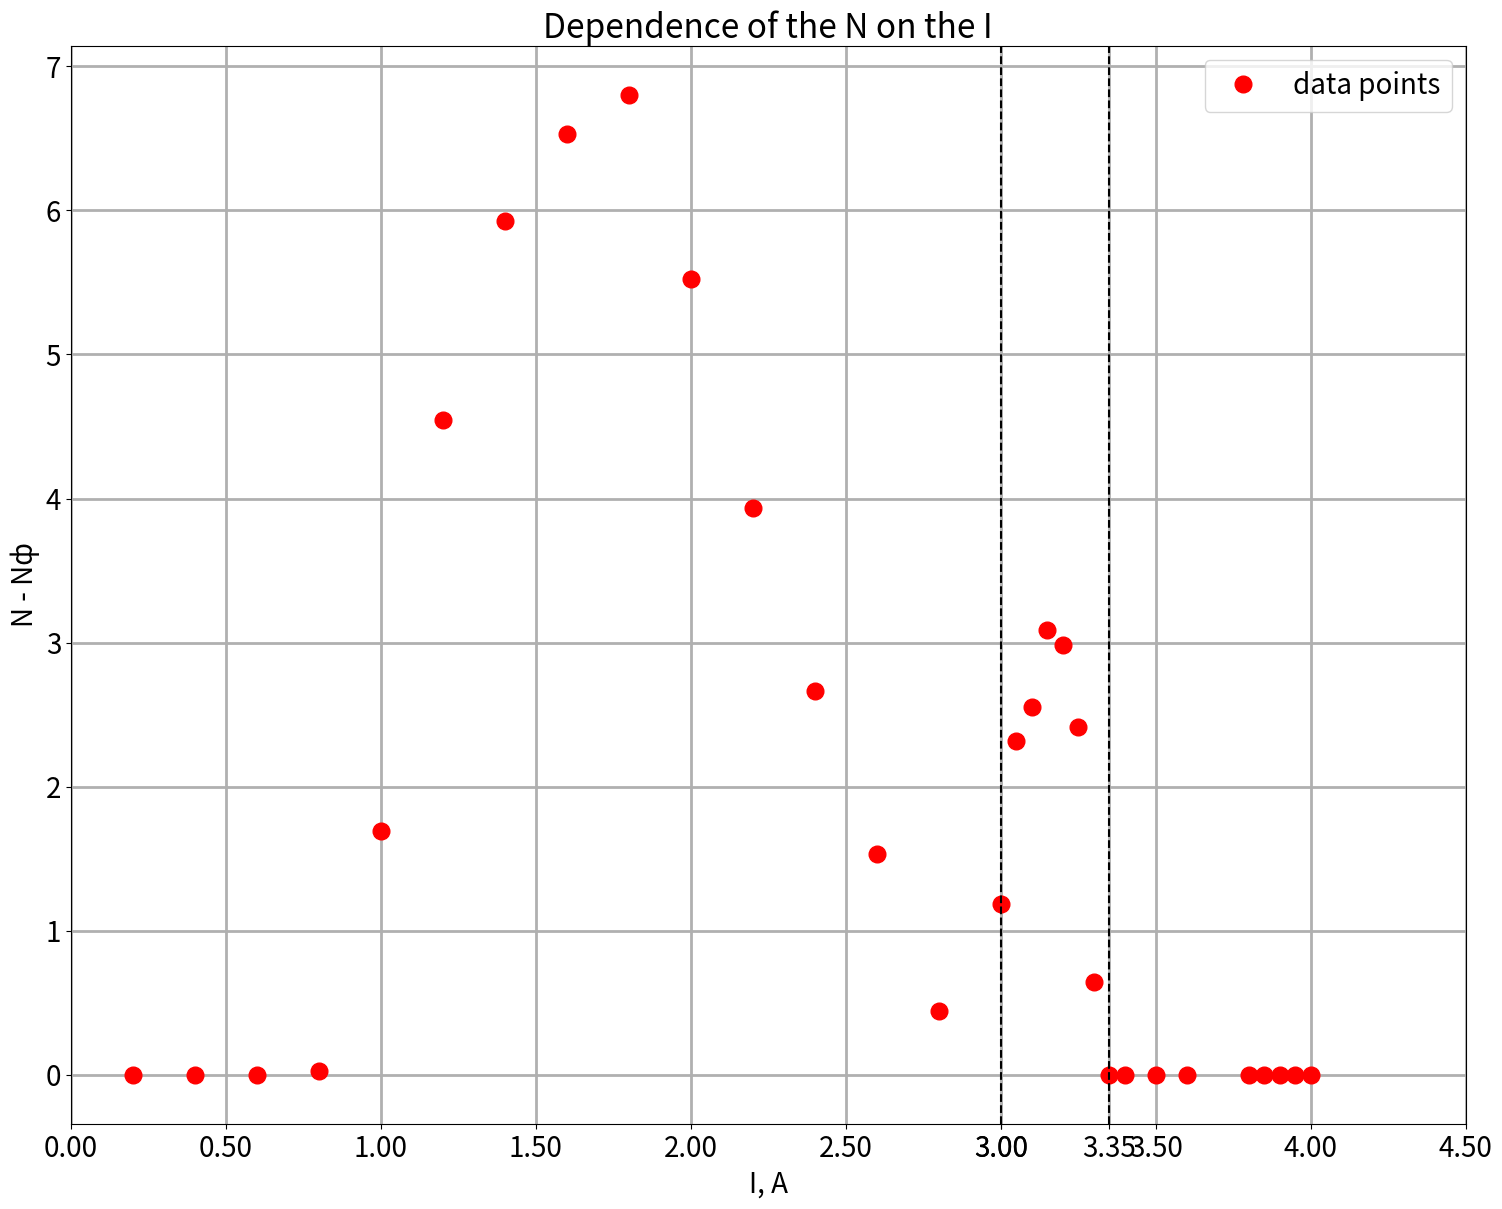
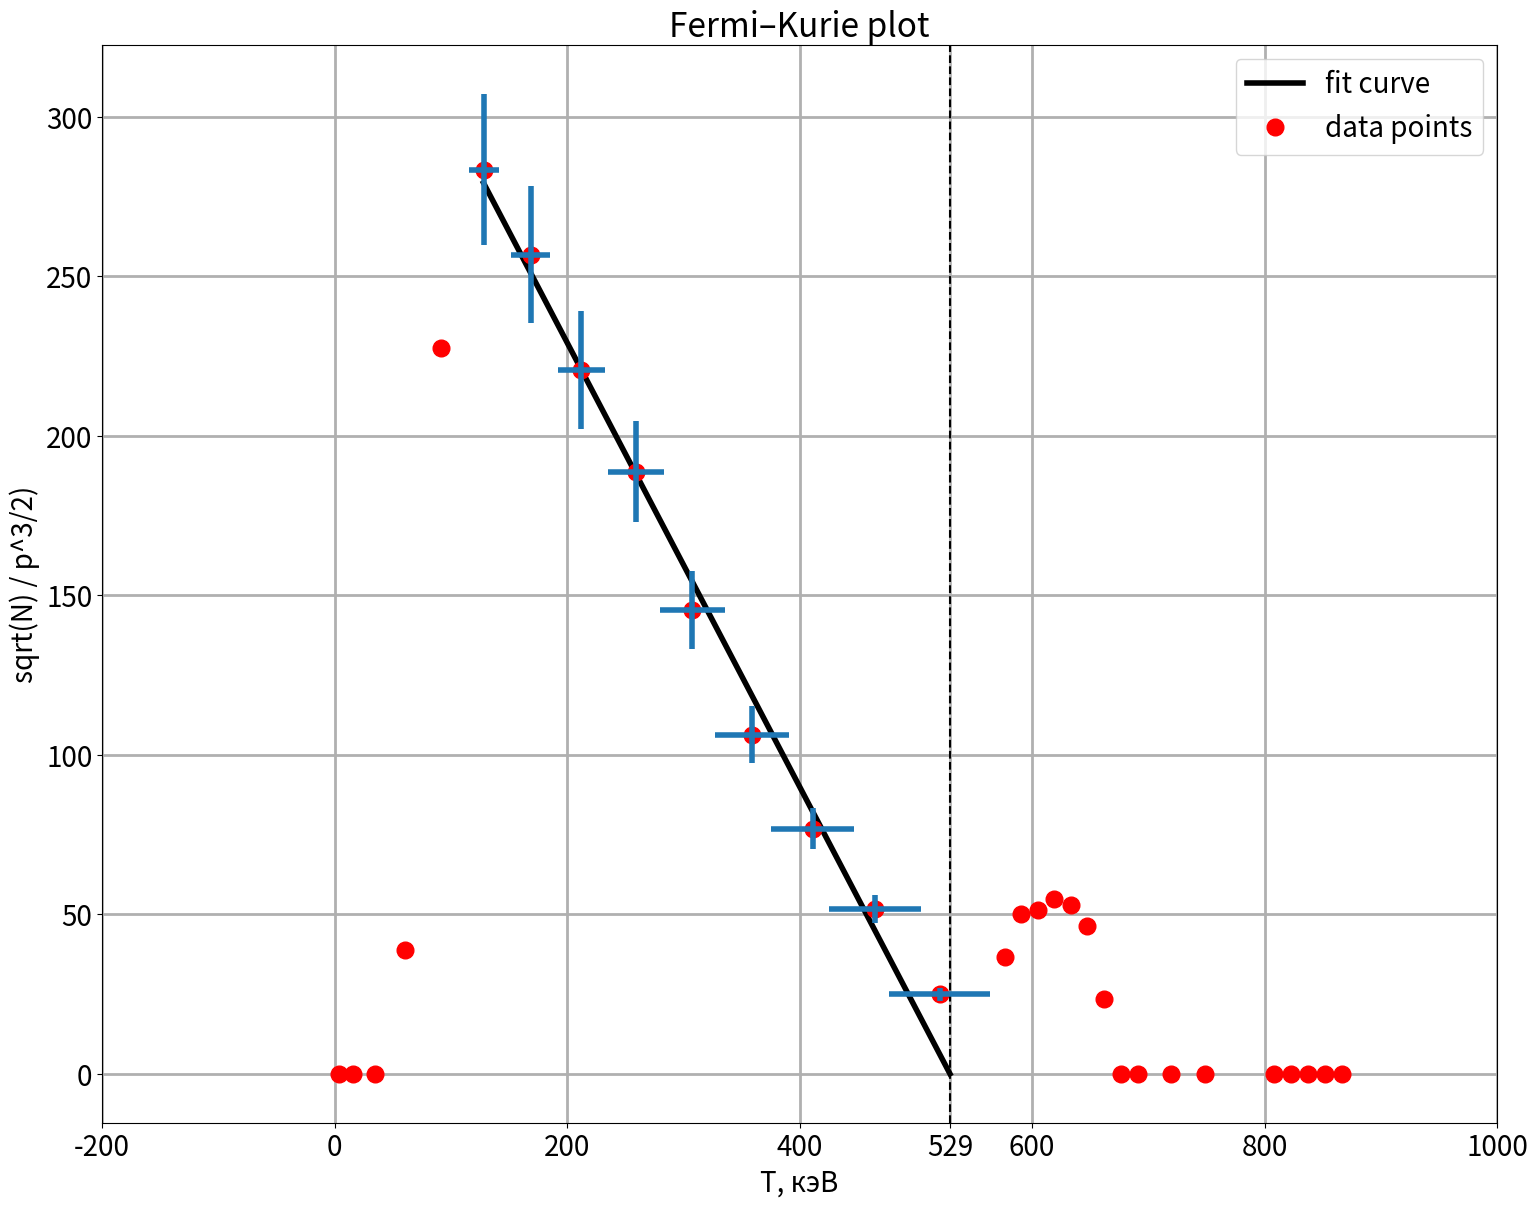

The script that saved these images, in order:
#!/usr/bin/env python
# coding: utf-8

# # Отчет по лабораторной работе 4.2
# 
# ## Исследование энергетического спектра β-частиц и определение их максимальной энергии при помощи магнитного спектрометра
# [redacted]

# In[1]:


import numpy as np
import pandas as pd
import matplotlib.pyplot as plt
import scipy.optimize as opt
from scipy import odr

I = [i*0.2 for i in range(1, 15)] + [3+(i)*0.05 for i in range(9)] + [3.5, 3.6, 3.8, 3.85, 3.9, 3.95, 4]
N = [-0.365, -0.395, -0.675, 0.025, 1.695, 4.544, 5.923, 6.533, 6.803, 5.524, 3.934, 2.664, 1.535, 
     0.445, 1.185, 2.314, 2.554, 3.084, 2.984, 2.414, 0.645, -0.505, -1.404, -1.424, -1.444, -0.245, 
     -0.075, -0.205, -0.305, -0.365]
p = [64.8, 120.0, 192.0, 255.9, 319.9, 383.9, 447.9, 511.9, 575.9, 639.8, 703.8, 767.8, 831.8, 895.8,
    959.8, 975.7, 991.7, 1007.7, 1023.7, 1039.7, 1055.7, 1071.7, 1087.7, 1119.7, 1151.7, 1215.7,
    1231.7, 1247.7, 1263.7, 1279.7]
T = [4, 15.8, 34.9, 60.5, 91.9, 128.1, 168.5, 212.3, 258.9, 307.8, 358.8, 411.3, 465.2, 520.3, 576.3,
    590.5, 604.6, 618.9, 633.2, 647.5, 661.9, 676.3, 690.8, 719.8, 749.0, 807.7, 822.5, 837.3, 852.1, 866.9]
for i in range(len(N)):
    N[i] = 0 if N[i] < 0 else N[i]

mkFermi = np.sqrt(N) / np.power(p, 3/2) * 10**6
pd.DataFrame({'I, А': I, 'N-Nф': N, 'p, кэВ/с': p, 'T, кэВ': T, 'sqrt(N)/p^3/2': mkFermi})


# In[2]:


y = mkFermi[5:14]
x = T[5:14]
I_conv = 3.15
I_conv_d = 3
I_conv_u = 3.35
I_conv_err = (I_conv_u - I_conv_d) / 2
k_conv = 1013.5 / I_conv
k_conv_err = I_conv_err / I_conv * k_conv
p_err = [k_conv_err * i_i for i_i in I[5:14]]
y_err = [3 / 2 * p_err[i] * y[i] / p[5:14][i] for i in range(len(x))]
x_err = [p[5:14][i] * p_err[i] / np.sqrt(p[5:14][i]**2 + 511**2) for i in range(len(x))]
pd.DataFrame({'sqrt(N)/p': y, 'Δ(sqrt(N)/p)': y_err, 'Te-T': x, 'Δ(Te-T)': x_err})


# In[3]:


font = {'size'   : 20}
plt.rc('font', **font)
plt.rcParams['figure.figsize'] = [18, 14]


# $$\frac{\sqrt{N(p)}}{p^{3/2}} \approx T_e - T$$

# In[4]:


f = lambda p, x: p[0] * x + p[1]
quad_model = odr.Model(f)
data = odr.RealData(x, y, sx=x_err, sy=y_err)
modr = odr.ODR(data, quad_model, beta0=[0.002, 0.002])
out = modr.run()
beta_opt = out.beta
#beta_err = np.sqrt(np.diag(out.cov_beta))
beta_err = out.sd_beta
beta_name = ['a', 'b']
T_max = -beta_opt[1]/beta_opt[0]
print('Fit parameter 1-sigma error y = a * x + b')
print('———————————–—————————————————————————————')
for i in range(len(beta_opt)):
    print(f"{beta_name[i]} = {beta_opt[i]} +- {beta_err[i]}")
    print("    {:.2f} +- {:.2f}".format(beta_opt[i], beta_err[i]))
    
print(f"chisq = {out.res_var * (len(x) - len(beta_opt))}")


# In[5]:


plot = plt.figure(num='Dependence of the N on the I')
plt.plot(I, N, 'ro', label='data points', markersize=12)
plt.grid(linewidth=2)
plt.legend()
plt.title('Dependence of the N on the I')
plt.xlabel('I, A')
plt.ylabel('N - Nф')
plt.axvline(x=I_conv_d, color="black", linestyle="--")
plt.axvline(x=I_conv_u, color="black", linestyle="--")
plt.xticks(sorted(list(plt.xticks()[0]) + [I_conv_d, I_conv_u]))
plot = plt.figure(num='Fermi–Kurie plot')
plt.plot(x + [T_max], [f(beta_opt, x_el) for x_el in x] + [0], color='black', linewidth=4, label='fit curve')
plt.plot(T, mkFermi, 'ro', label='data points', markersize=12)
plt.axvline(x=T_max, color="black", linestyle="--")
plt.errorbar(x, y, xerr=x_err, yerr=y_err, fmt="none", linewidth=4)
plt.xlabel('T, кэВ')
plt.ylabel('sqrt(N) / p^3/2)')
plt.grid(linewidth=2)
plt.legend()
plt.title('Fermi–Kurie plot')
plt.xticks(sorted(list(plt.xticks()[0]) + [T_max]))
plt.show()


# In[6]:


T_max_err = T_max * np.sqrt((beta_err[0] / beta_opt[0])**2 + (beta_err[1] / beta_opt[1])**2)
print('Result')
print('——————————————————————————————————————————————————')
print(f"T_max = {T_max} +- {T_max_err} кэВ")
print(f"T_max = {int(np.round(T_max))} +- {int(np.round(T_max_err))} кэВ")

